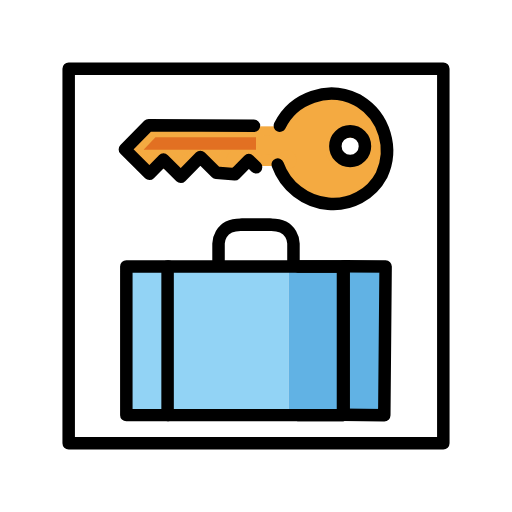
t = 0.00 s
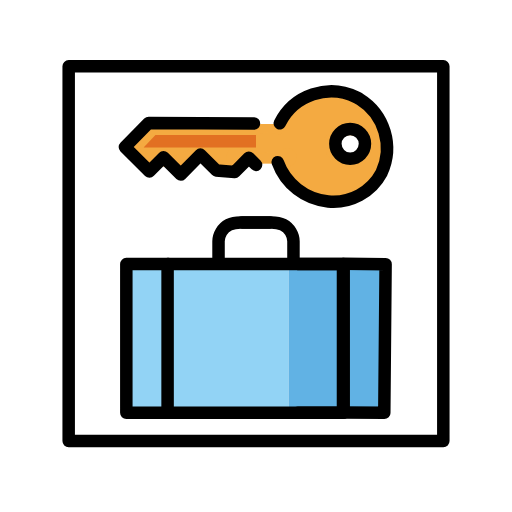
t = 0.48 s
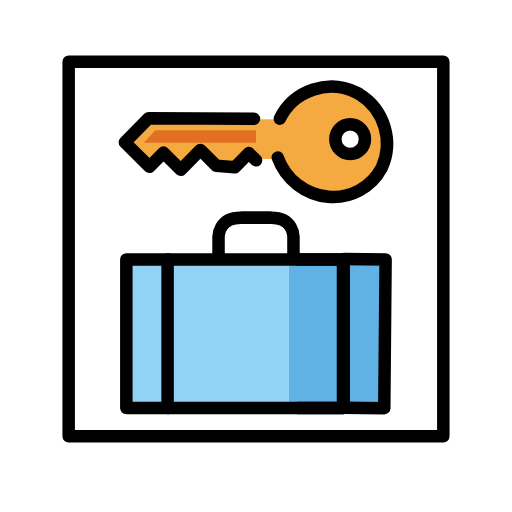
t = 1.43 s
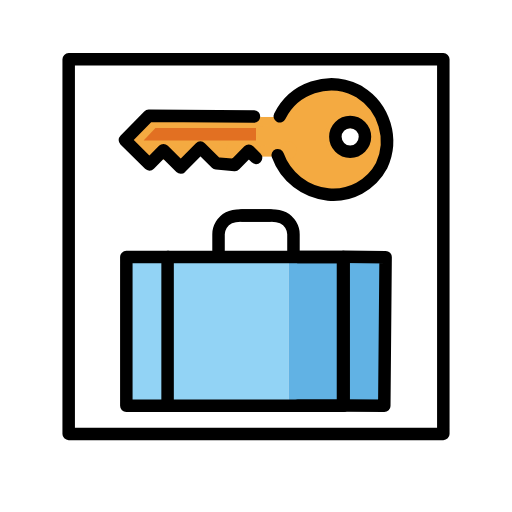
t = 1.90 s
t = 2.38 s: frame unchanged from t = 1.43 s, image omitted
t = 3.33 s: frame unchanged from t = 0.48 s, image omitted

The animated SVG that drew these frames (rendered in a browser with its animation timeline set to each time). Animation: 1 SMIL element (animateTransform=1); one cycle of 3.80 s, repeats indefinitely.

<?xml version='1.0' encoding='utf-8'?>
<svg xmlns="http://www.w3.org/2000/svg" id="emoji" viewBox="-5 -5 82 82" width="200" height="200" role="img">
  <title>OpenMoji: left luggage</title><g><g id="color">
    <rect x="7.0816" y="7.0051" width="57.7939" height="58.0758" fill="#fff" />
    <rect x="41.1907" y="37.2562" width="14.8992" height="24.7438" fill="#61b2e4" />
    <rect x="16.0855" y="37.2562" width="25.1053" height="24.7438" fill="#92d3f5" />
    <rect x="29.742" y="15.2344" width="14.2255" height="6.3489" fill="#f4aa41" />
    <path fill="#f4aa41" d="m45.979,23.28c.6678.6991,1.4309,1.3005,2.2667,1.7865.7152.4181,1.6339.1773,2.052-.538.4181-.7152.1773-1.6339-.5379-2.052-.6215-.3457-1.1822-.7907-1.66-1.3174-.5733-.598-1.5229-.618-2.1208-.0446-.598.5733-.618,1.5229-.0446,2.1209.0146.0152.0295.0301.0447.0447Z" />
    <path fill="#f4aa41" d="m49.938,22.7953c-.4126-.031-.4028.0066.0295.1127-.0101-.224-.0103-.448-.0005-.672.0154-.4671-.0757-.9315-.2664-1.3581-.2895-.3889-.5115-.8238-.6568-1.2863-.0543-.4913-.056-.9871-.005-1.4788.084-1.93-2.9162-1.9263-3,0-.0767.8826-.0112,1.7719.1942,2.6337.2107.73.7135,1.2366.7306,1.9935.0434,1.91,1.0238,3.0277,2.9744,3.0553.8284-.0287,1.4767-.7235,1.448-1.552-.0273-.7881-.6599-1.4207-1.448-1.448Z" />
    <path fill="#f4aa41" d="m47.9927,19.2238c.6924-.5448,1.1459-1.4946,1.909-1.93,1.0036-.4452,2.1724-.2856,3.02.4122.296.5452.4097,1.171.3242,1.7855-.1957.5746-.9325.6783-1.4281.8363-1.0582.3352-2.1484.559-3.2531.6676-1.9028.1911-1.9225,3.1931,0,3,2.0547-.2064,5.0112-.5042,6.5968-1.987,1.4208-1.3288,1.31-3.7561.5639-5.4038-.76-1.6791-2.9309-2.5157-4.6816-2.5584-1.0954-.0305-2.1705.299-3.0606.9381-.8193.5953-1.3182,1.4936-2.1117,2.118-1.516,1.1932.62,3.3029,2.1213,2.1213v.0002Z" />
    <path fill="#f4aa41" d="m42.2724,17.02c2.4722-3.1523,6.0827-5.1429,9.8282-2.2727,2.4222,1.8561,2.43,7.43-.4986,9.018-3.0294,1.6429-8.2214.5708-8.808-3.2622-.32-2.0935,1.9178-4.4608,3.7006-5.159,2.0854-.8168,3.7414-.3689,5.8764.2152l.3988-2.9464c-3.8712-.1379-7.5663,1.6212-9.9,4.713-.574.6142-.5415,1.5775.0728,2.1515.269.2514.62.3968.9879.4092-.4758-.0129.5877-1.38-.7246-1.0585-.4369.1071-.94.7918-1.15,1.2038-.4839,1.1508-.2756,2.4763.5379,3.4233,2.5893,3.4286,7.8561,2.2243,11.1229.8445,1.6442-.6945.4094-3.0606-1.1558-2.7416-2.512.5226-5.1279-.0407-7.2021-1.551l-.3584,2.7417,1.0231-.0211c1.5821.3921,2.75-1.9892,1.1559-2.7416-2.9361-1.3857-5.9364-3.2447-9.2764-3.332-3.2852-.0859-5.0259,2.6035-8,2.7742-.8321.026-1.4855.7216-1.4595,1.5537.0201.643.4461,1.2024,1.0607,1.3927.8761.2615,1.7796.4209,2.6923.4749.8335-.0086,1.5021-.6913,1.4935-1.5248-.0027-.257-.0709-.509-.1983-.7322-1.5091-2.34-3.5991-3.1381-6.3678-3.244-2.7391-.1047-3.3058,1.0162-4.7848,3.1629l2.3559-.3036c-1.9024-2.292-4.7858-2.5821-6.8514-.5234h2.1214c-1.5346-1.348-1.893-1.5787-1.0753-.6922,1.8149-.6244,1.0351-3.5233-.7975-2.8929-3.6984,1.2723-2.942,3.6075-.2486,5.7064.5946.5643,1.5268.5643,2.1214,0l2.6086.5235c.6003.584,1.5603.5708,2.1443-.0294.0808-.083.1518-.175.2116-.2742,1.3126-1.9052,3.026-4.4859,5.9718.081l1.2952-2.2571-1.8948-.3677-.3987,2.9464c1.2217-.0616,2.4172-.3764,3.5109-.9243,2.27-1.0522,3.6441-2.2,6.19-1.5932,2.1018.6906,4.1317,1.5834,6.0613,2.6657l1.1559-2.7416c-.8498-.2903-1.7731-.2829-2.6182.021-.8023.247-1.2525,1.0977-1.0055,1.9.1075.3493.3373.6481.6472.8417,2.7499,1.974,6.224,2.6508,9.5138,1.8533l-1.1558-2.7416c-1.6624.7021-9.9772,1.1143-5.5738-.7939.4634-.2658.7475-.761.7429-1.2952.0623-2.2738-1.4779-2.6806-3.4409-2.7336l1.0606,2.5607c1.7752-2.5142,4.7033-3.9577,7.7786-3.8346.8319-.0247,1.4862-.7191,1.4616-1.5509-.0191-.6447-.4464-1.2057-1.0628-1.3955-5.946-1.6266-13.7429.2188-13.4262,8.1533.2206,5.5288,7.2457,7.8893,11.6943,6.2793,5.0505-1.8279,7.3865-9.1521,3.8829-13.4912-4.5288-5.6087-11.312-3.6268-15.1685,1.2908-1.1782,1.5024.93,3.64,2.1213,2.1213l-.0002.0002Z" />
    <path fill="#f4aa41" d="m32.755,22.0086c.8284-.0287,1.4767-.7235,1.448-1.552-.0273-.7881-.6599-1.4207-1.448-1.448-.8284.0287-1.4767.7235-1.448,1.552.0273.7881.6599,1.4207,1.448,1.448Z" />
    <path fill="#f4aa41" d="m41.0532,22.0789c.8284-.0287,1.4767-.7235,1.448-1.552-.0273-.7881-.6599-1.4207-1.448-1.448-.8284.0287-1.4767.7235-1.448,1.552.0273.7881.6599,1.4207,1.448,1.448Z" />
    <path fill="#f4aa41" d="m30.2074,19.73c-.0815-.3187.6632-1.5777.7-2.0174.0881-.6331-.0679-1.276-.4363-1.7983-1.0649-1.2787-3.9311-.7463-5.3962-.8017-3.02-.1141-8.6027-1.2011-7.84,3.674.1351.5124.5353.9125,1.0476,1.0477.7681.1352,1.5592.0195,2.2564-.33,1.4218-.4271,2.7957.0337,4.2473-.1587l-.7571-2.7952c-.3645.3244-.7838.5813-1.2384.7585-1.7677.7131-.9955,3.6161.7975,2.8928.6985-.2595,1.3567-.6166,1.955-1.0609,1.0026-.7655.9165-3.017-.757-2.7952-1.2016.1592-2.33-.1882-3.5249-.1159-.5228.0316-1.8521.8025-2.1812.7119l1.0476,1.0476c.0073.0467,5.5764.1473,6.1424.1687.5266.0851,1.0617.1052,1.5933.06.7324-.1887-.0831-.1858-.4028.22-.3471.643-.4004,1.4043-.1463,2.0893.4778,1.8692,3.372,1.077,2.8929-.7975l.0002.0003Z" />
    <polygon fill="#e27022" points="18 19 19.895 17 36 17 36 19 18 19" />
  </g>
  <g id="line">
    <polyline fill="none" stroke="#000" stroke-linecap="round" stroke-linejoin="round" stroke-width="2" points="22 37.67 15.232 37.67 15.232 61.485 22 61.485" />
    <rect x="21.8411" y="37.6702" width="28.2019" height="23.815" fill="none" stroke="#000" stroke-linecap="round" stroke-linejoin="round" stroke-width="2" />
    <polyline fill="none" stroke="#000" stroke-linecap="round" stroke-linejoin="round" stroke-width="2" points="50.101 37.623 56.758 37.682 56.546 61.496 49.889 61.437" />
    <polyline fill="none" stroke="#000" stroke-linecap="round" stroke-linejoin="round" stroke-width="2" points="42.69 37.67 49.931 37.67 49.931 61.485 42.69 61.485" />
    <path fill="none" stroke="#000" stroke-linecap="round" stroke-linejoin="round" stroke-width="2" d="m39.8086,15.1273c2.2475-4.5433,7.7525-6.4045,12.2958-4.157.1619.0801.3213.1649.4782.2544,3.9929,2.4792,5.5094,7.5473,3.5343,11.8122-1.656,3.1251-5.0334,4.9426-8.5538,4.6031-3.6856-.3537-6.8355-2.8038-8.0854-6.2889" />
    <polyline fill="none" stroke="#000" stroke-linecap="round" stroke-linejoin="round" stroke-width="2" points="35.676 15.152 18.812 15.057 15 18.925 18.936 22.837 21.178 20.561 23.957 23.323 27.096 20.137 29.643 22.668 32.609 22.914 34.852 20.639 36.01 21.789" />
    <ellipse cx="51.0802" cy="18.4088" rx="2.3709" ry="2.3808" fill="none" stroke="#000" stroke-linecap="round" stroke-linejoin="round" stroke-width="2" />
    <rect x="6" y="6" width="60" height="60" fill="none" stroke="#000" stroke-linecap="round" stroke-linejoin="round" stroke-width="2" />
    <g>
      <path fill="none" stroke="#000" stroke-linecap="round" stroke-linejoin="round" stroke-width="2" d="m30,37v-3s0-3,3.5357-3h4.7143" />
      <path fill="none" stroke="#000" stroke-linecap="round" stroke-linejoin="round" stroke-width="2" d="m42,37v-3s0-3-3.5357-3h-4.7143" />
    </g>
  </g>
<animateTransform attributeName="transform" type="translate" values="0 0;0 -1.5;0 0" dur="3.8s" repeatCount="indefinite" /></g></svg>
